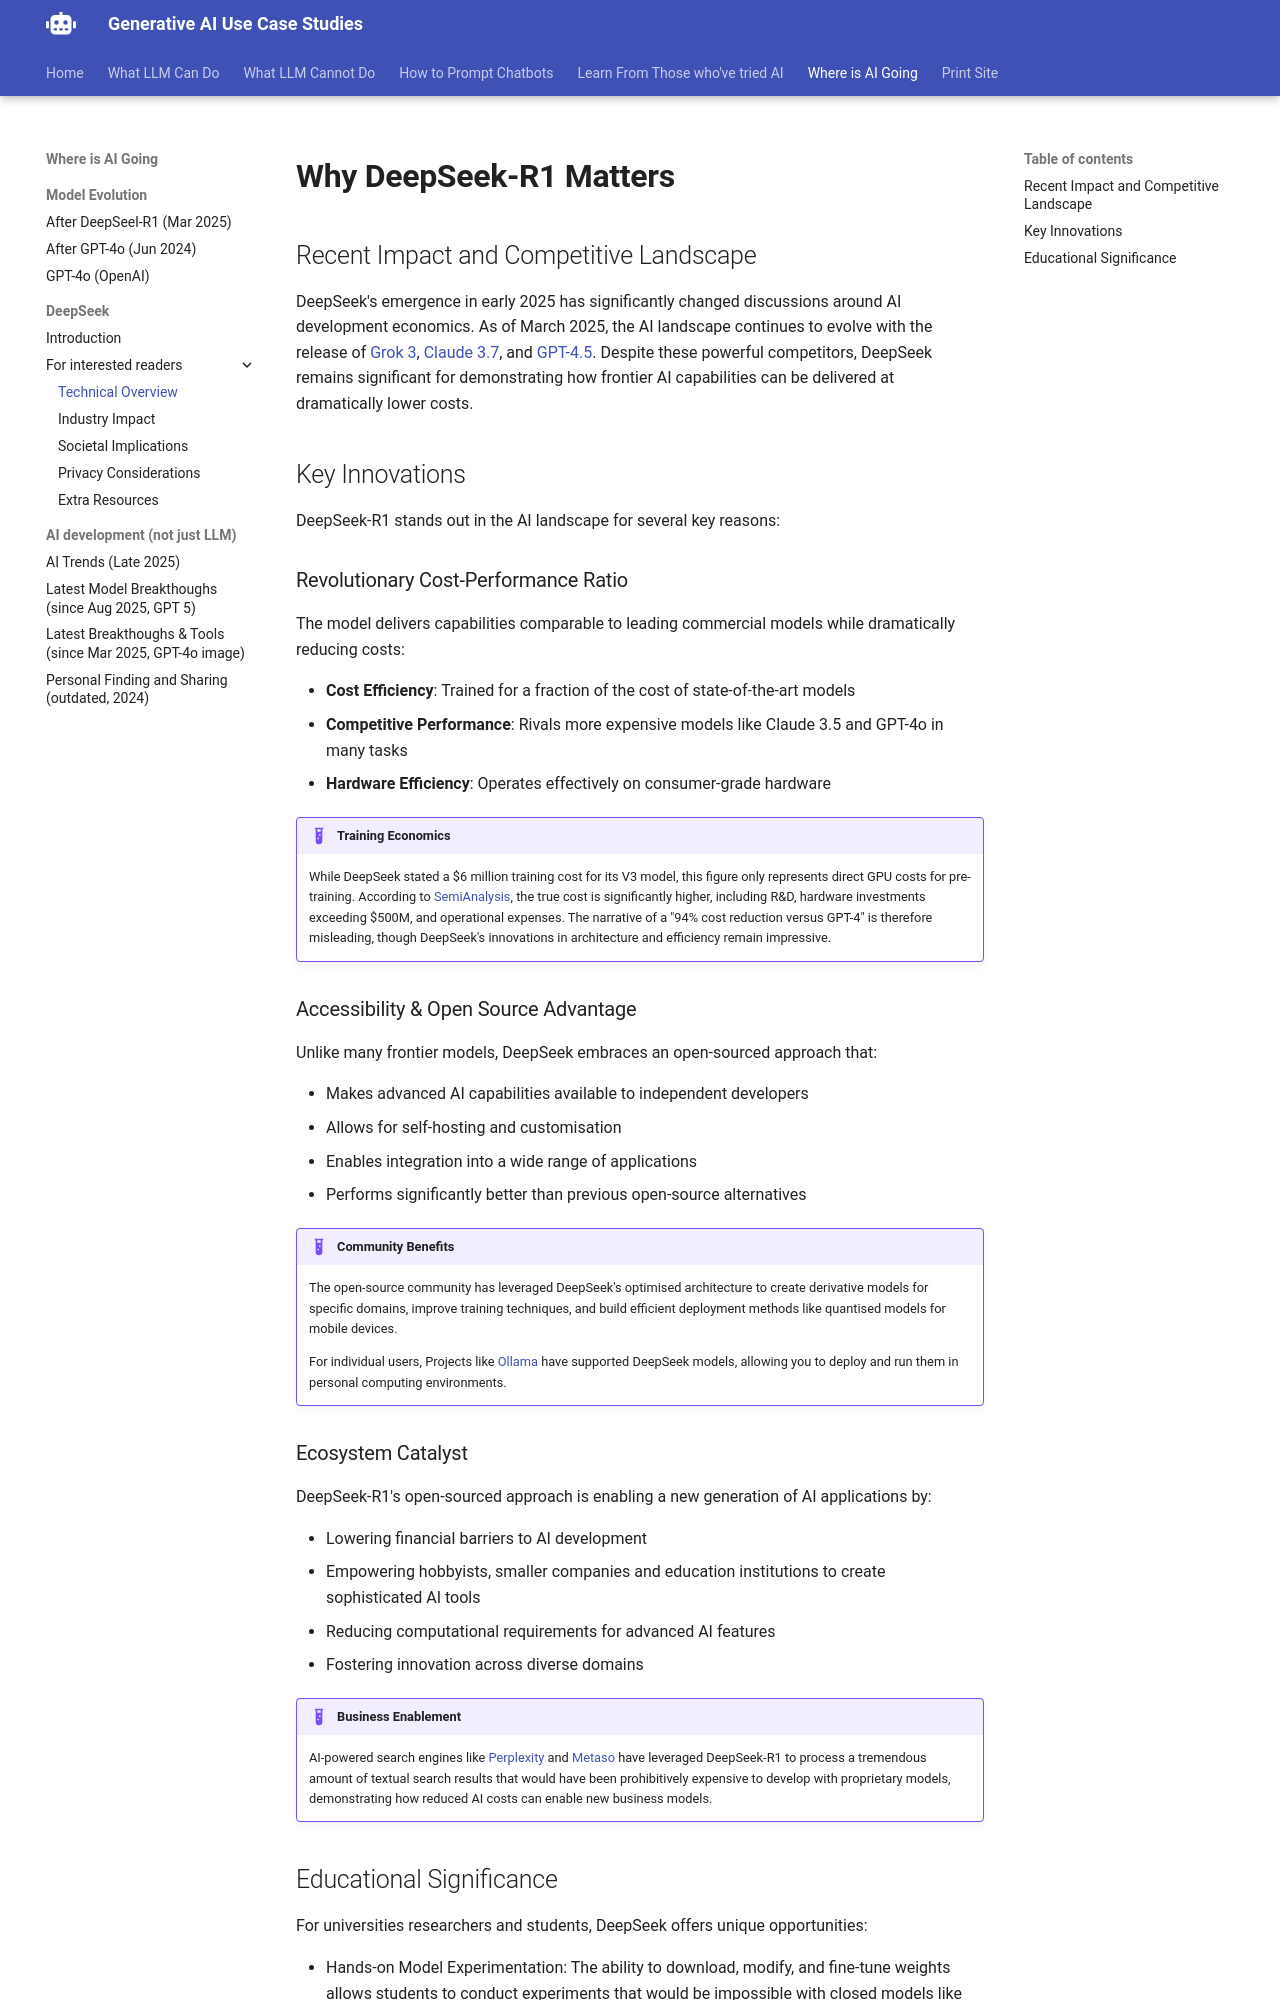

repository: Georgechengtai/Generative-AI-use-case-studies · page: deepseek-overview/index.html · generator: mkdocs

# Why DeepSeek-R1 Matters

## Recent Impact and Competitive Landscape

DeepSeek's emergence in early 2025 has significantly changed discussions around AI development economics. As of March 2025, the AI landscape continues to evolve with the release of [Grok 3](https://x.ai/), [Claude 3.7](https://www.anthropic.com/), and [GPT-4.5](https://openai.com/). Despite these powerful competitors, DeepSeek remains significant for demonstrating how frontier AI capabilities can be delivered at dramatically lower costs.

## Key Innovations

DeepSeek-R1 stands out in the AI landscape for several key reasons:

### Revolutionary Cost-Performance Ratio

The model delivers capabilities comparable to leading commercial models while dramatically reducing costs:

- **Cost Efficiency**: Trained for a fraction of the cost of state-of-the-art models
- **Competitive Performance**: Rivals more expensive models like Claude 3.5 and GPT-4o in many tasks
- **Hardware Efficiency**: Operates effectively on consumer-grade hardware

!!! example "Training Economics"
    While DeepSeek stated a $6 million training cost for its V3 model, this figure only represents direct GPU costs for pre-training. According to [SemiAnalysis](https://semianalysis.com/2025/01/31/deepseek-debates/), the true cost is significantly higher, including R&D, hardware investments exceeding $500M, and operational expenses. The narrative of a "94% cost reduction versus GPT-4" is therefore misleading, though DeepSeek's innovations in architecture and efficiency remain impressive.

### Accessibility & Open Source Advantage

Unlike many frontier models, DeepSeek embraces an open-sourced approach that:

- Makes advanced AI capabilities available to independent developers
- Allows for self-hosting and customisation
- Enables integration into a wide range of applications
- Performs significantly better than previous open-source alternatives

!!! example "Community Benefits"
    The open-source community has leveraged DeepSeek's optimised architecture to create derivative models for specific domains, improve training techniques, and build efficient deployment methods like quantised models for mobile devices. 
    
    For individual users, Projects like [Ollama](https://ollama.com/) have supported DeepSeek models, allowing you to deploy and run them in personal computing environments.

### Ecosystem Catalyst

DeepSeek-R1's open-sourced approach is enabling a new generation of AI applications by:

- Lowering financial barriers to AI development
- Empowering hobbyists, smaller companies and education institutions to create sophisticated AI tools
- Reducing computational requirements for advanced AI features
- Fostering innovation across diverse domains

!!! example "Business Enablement"
    AI-powered search engines like [Perplexity](https://www.perplexity.ai/) and [Metaso](https://www.metaso.ai/) have leveraged DeepSeek-R1 to process a tremendous amount of textual search results that would have been prohibitively expensive to develop with proprietary models, demonstrating how reduced AI costs can enable new business models.
